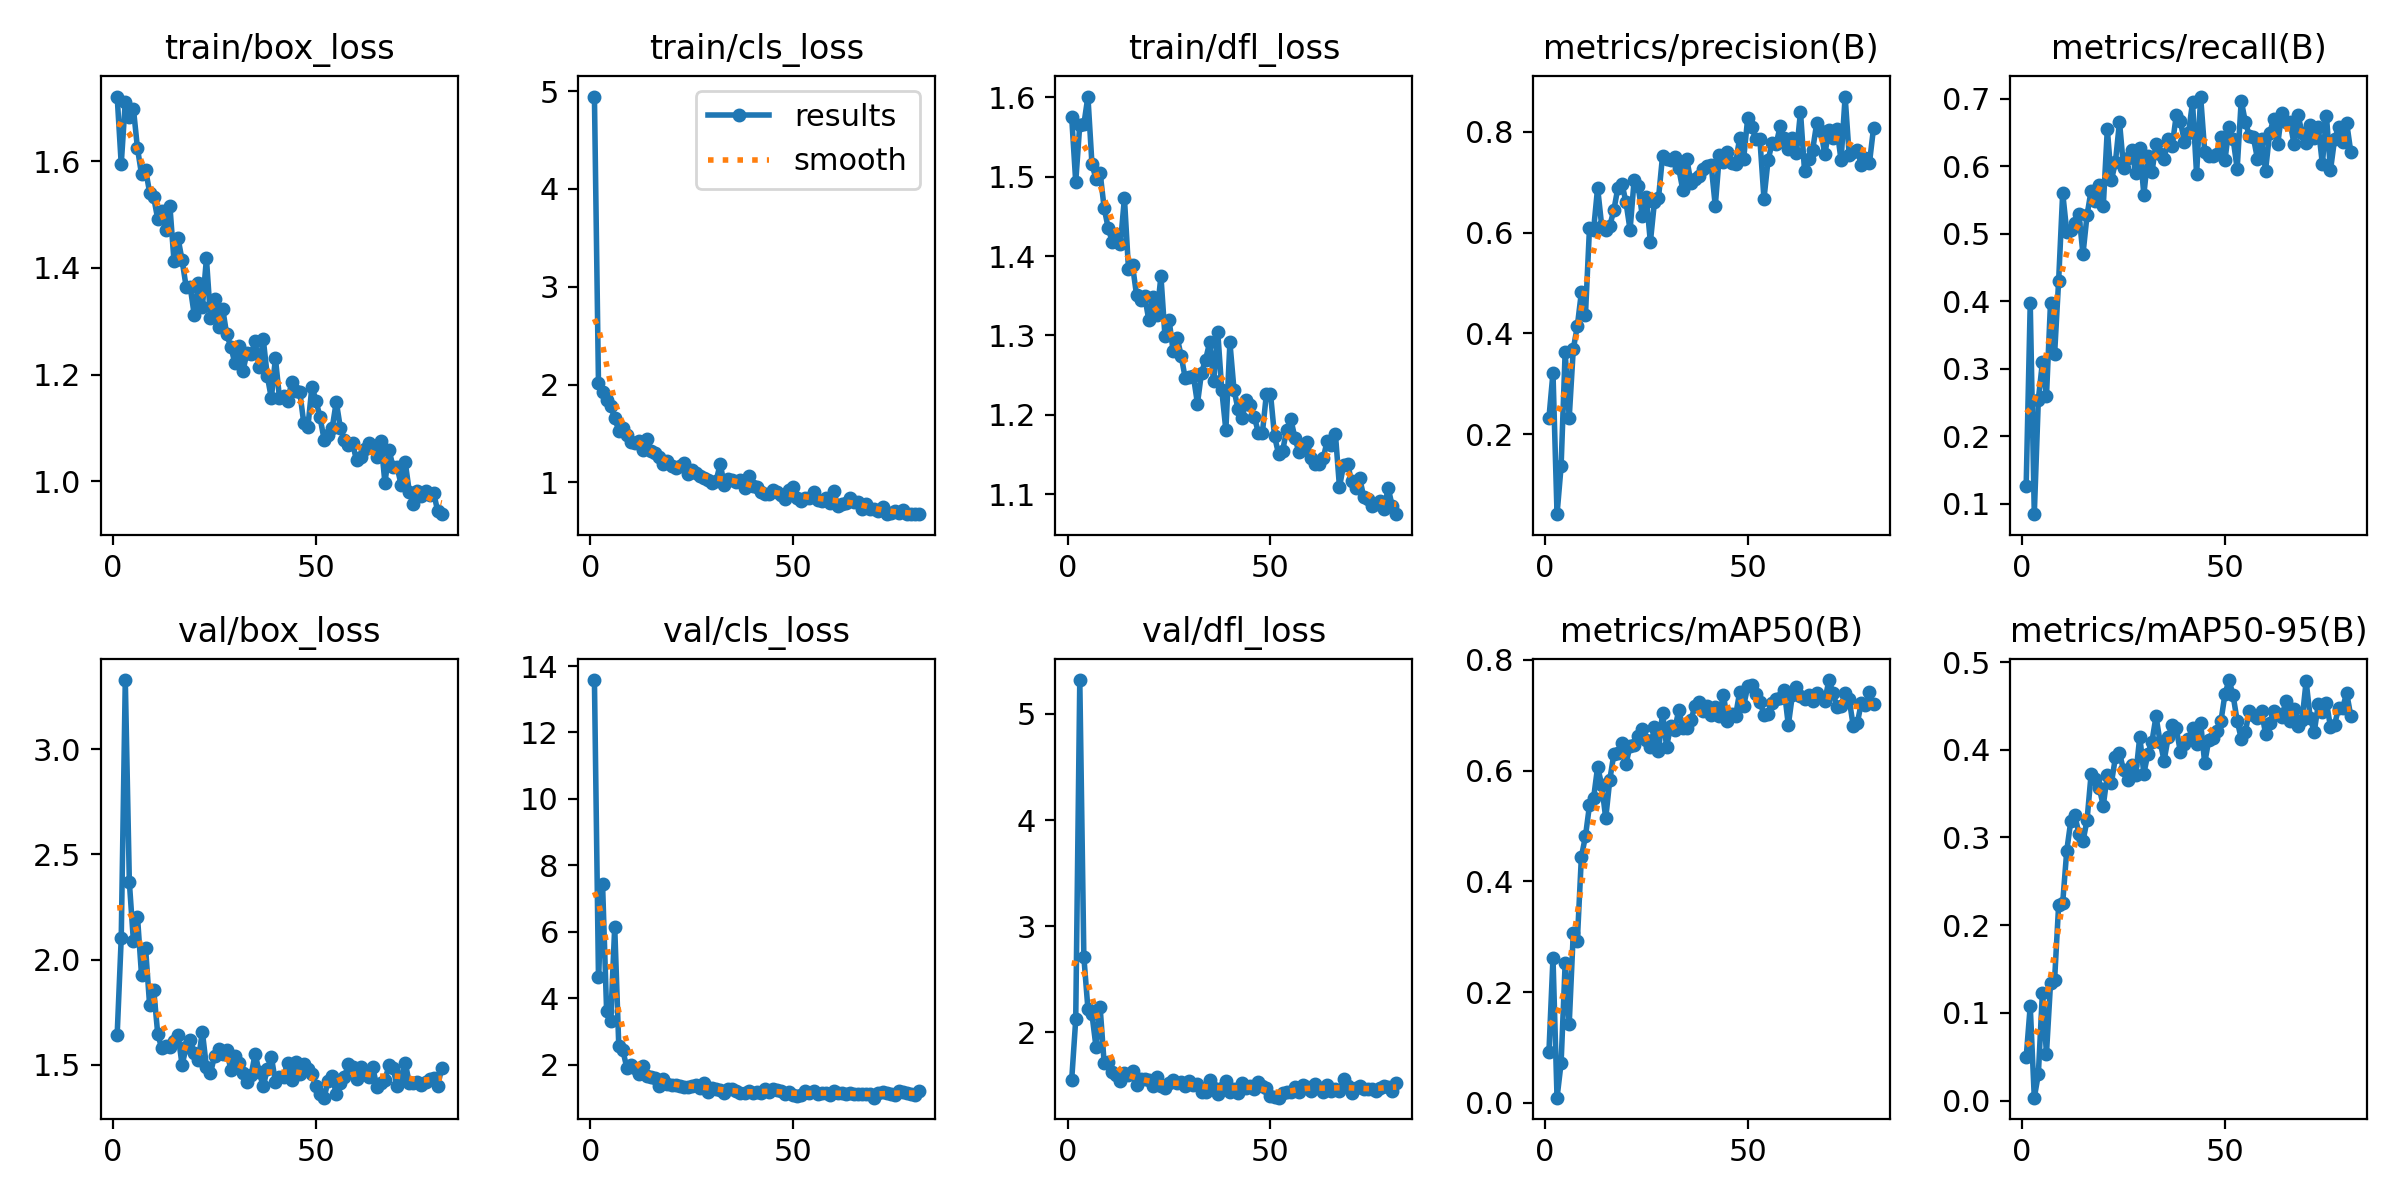

Data behind this chart, as committed beside it:
epoch, time, train/box_loss, train/cls_loss, train/dfl_loss, metrics/precision(B), metrics/recall(B), metrics/mAP50(B), metrics/mAP50-95(B), val/box_loss, val/cls_loss, val/dfl_loss, lr/pg0, lr/pg1, lr/pg2
1, 6.414, 1.721, 4.945, 1.575, 0.232, 0.1273, 0.09153, 0.04929, 1.645, 13.58, 1.55, 0.00058, 0.00058, 0.00058
2, 10.75, 1.595, 2.012, 1.493, 0.322, 0.397, 0.262, 0.108, 2.103, 4.633, 2.12, 0.001174, 0.001174, 0.001174
3, 14.92, 1.712, 1.928, 1.566, 0.04161, 0.08485, 0.00922, 0.00338, 3.328, 7.453, 5.32, 0.001762, 0.001762, 0.001762
4, 18.98, 1.683, 1.847, 1.566, 0.1365, 0.2545, 0.07168, 0.03004, 2.369, 3.627, 2.711, 0.00197, 0.00197, 0.00197
5, 23.11, 1.699, 1.776, 1.601, 0.3633, 0.3095, 0.252, 0.1232, 2.089, 3.317, 2.222, 0.00196, 0.00196, 0.00196
6, 28.04, 1.625, 1.659, 1.516, 0.2329, 0.2594, 0.1424, 0.05367, 2.204, 6.145, 2.17, 0.00195, 0.00195, 0.00195
7, 32.11, 1.576, 1.527, 1.497, 0.3686, 0.398, 0.3064, 0.1338, 1.928, 2.571, 1.86, 0.001941, 0.001941, 0.001941
8, 36.35, 1.584, 1.552, 1.505, 0.4144, 0.3212, 0.2925, 0.1373, 2.054, 2.429, 2.241, 0.001931, 0.001931, 0.001931
9, 40.55, 1.541, 1.485, 1.461, 0.4814, 0.4303, 0.4445, 0.2229, 1.783, 1.9, 1.712, 0.001921, 0.001921, 0.001921
10, 44.79, 1.533, 1.41, 1.435, 0.4362, 0.5606, 0.4812, 0.2253, 1.858, 1.99, 1.724, 0.001911, 0.001911, 0.001911
11, 49.01, 1.491, 1.402, 1.418, 0.6094, 0.503, 0.5376, 0.2849, 1.647, 1.896, 1.623, 0.001901, 0.001901, 0.001901
12, 53.25, 1.507, 1.418, 1.428, 0.6046, 0.5061, 0.5502, 0.3189, 1.578, 1.724, 1.596, 0.001891, 0.001891, 0.001891
13, 57.52, 1.472, 1.326, 1.415, 0.6888, 0.5165, 0.6067, 0.3252, 1.591, 1.947, 1.54, 0.001881, 0.001881, 0.001881
14, 61.91, 1.515, 1.443, 1.473, 0.6135, 0.5292, 0.5746, 0.3043, 1.583, 1.661, 1.616, 0.001871, 0.001871, 0.001871
15, 65.98, 1.414, 1.321, 1.384, 0.6052, 0.4697, 0.5139, 0.2957, 1.613, 1.625, 1.601, 0.001861, 0.001861, 0.001861
16, 70.03, 1.456, 1.297, 1.388, 0.6134, 0.5273, 0.5834, 0.3197, 1.643, 1.598, 1.635, 0.001852, 0.001852, 0.001852
17, 74.1, 1.414, 1.264, 1.351, 0.644, 0.5636, 0.6298, 0.3721, 1.5, 1.363, 1.506, 0.001842, 0.001842, 0.001842
18, 78.41, 1.364, 1.184, 1.345, 0.6892, 0.5485, 0.6321, 0.3669, 1.585, 1.574, 1.56, 0.001832, 0.001832, 0.001832
19, 82.47, 1.364, 1.217, 1.349, 0.6968, 0.5727, 0.6496, 0.3568, 1.62, 1.404, 1.557, 0.001822, 0.001822, 0.001822
20, 86.62, 1.312, 1.169, 1.32, 0.6597, 0.5403, 0.6125, 0.3362, 1.558, 1.386, 1.55, 0.001812, 0.001812, 0.001812
21, 90.68, 1.371, 1.151, 1.348, 0.6052, 0.655, 0.6451, 0.3714, 1.524, 1.391, 1.496, 0.001802, 0.001802, 0.001802
22, 94.89, 1.327, 1.172, 1.326, 0.7042, 0.5788, 0.6467, 0.362, 1.658, 1.36, 1.574, 0.001792, 0.001792, 0.001792
23, 98.95, 1.418, 1.2, 1.375, 0.6918, 0.6061, 0.6635, 0.3914, 1.49, 1.319, 1.49, 0.001782, 0.001782, 0.001782
24, 103.2, 1.306, 1.087, 1.299, 0.6337, 0.6657, 0.675, 0.3966, 1.462, 1.332, 1.47, 0.001772, 0.001772, 0.001772
25, 107.3, 1.341, 1.123, 1.32, 0.6703, 0.5975, 0.6556, 0.3765, 1.543, 1.368, 1.526, 0.001762, 0.001762, 0.001762
26, 111.5, 1.289, 1.098, 1.28, 0.5809, 0.6121, 0.642, 0.3659, 1.578, 1.38, 1.554, 0.001752, 0.001752, 0.001752
27, 115.6, 1.324, 1.062, 1.297, 0.6599, 0.6233, 0.6788, 0.3826, 1.554, 1.301, 1.52, 0.001743, 0.001743, 0.001743
28, 119.6, 1.275, 1.046, 1.274, 0.6676, 0.5902, 0.6351, 0.3707, 1.572, 1.46, 1.535, 0.001733, 0.001733, 0.001733
29, 123.6, 1.252, 1.023, 1.246, 0.7518, 0.6273, 0.7051, 0.4151, 1.477, 1.19, 1.496, 0.001723, 0.001723, 0.001723
30, 127.8, 1.222, 0.9886, 1.247, 0.7466, 0.5576, 0.6435, 0.3728, 1.543, 1.281, 1.54, 0.001713, 0.001713, 0.001713
31, 132, 1.253, 1.014, 1.249, 0.7433, 0.6144, 0.6803, 0.3956, 1.51, 1.28, 1.507, 0.001703, 0.001703, 0.001703
32, 136.1, 1.207, 1.188, 1.214, 0.7493, 0.5909, 0.6738, 0.4094, 1.462, 1.244, 1.516, 0.001693, 0.001693, 0.001693
33, 140.2, 1.241, 0.9742, 1.253, 0.727, 0.6333, 0.7096, 0.438, 1.421, 1.146, 1.439, 0.001683, 0.001683, 0.001683
34, 144.4, 1.239, 1.03, 1.269, 0.6843, 0.6182, 0.6776, 0.4091, 1.452, 1.269, 1.441, 0.001673, 0.001673, 0.001673
35, 148.5, 1.262, 1.019, 1.291, 0.7449, 0.6106, 0.6774, 0.3876, 1.552, 1.271, 1.551, 0.001663, 0.001663, 0.001663
36, 152.7, 1.214, 0.9997, 1.242, 0.6989, 0.64, 0.6915, 0.4144, 1.467, 1.213, 1.478, 0.001654, 0.001654, 0.001654
37, 156.7, 1.267, 1.025, 1.305, 0.7064, 0.6303, 0.7171, 0.4281, 1.398, 1.151, 1.417, 0.001644, 0.001644, 0.001644
38, 161, 1.197, 0.9373, 1.231, 0.7121, 0.6758, 0.7241, 0.4244, 1.482, 1.145, 1.47, 0.001634, 0.001634, 0.001634
39, 165, 1.156, 1.066, 1.181, 0.7255, 0.6667, 0.707, 0.3976, 1.539, 1.195, 1.545, 0.001624, 0.001624, 0.001624
40, 169, 1.231, 0.9647, 1.291, 0.7317, 0.6362, 0.7161, 0.4066, 1.42, 1.152, 1.438, 0.001614, 0.001614, 0.001614
41, 173.1, 1.156, 0.9484, 1.232, 0.7329, 0.6485, 0.6998, 0.4123, 1.441, 1.172, 1.465, 0.001604, 0.001604, 0.001604
42, 177.1, 1.16, 0.8996, 1.207, 0.6526, 0.6945, 0.715, 0.4244, 1.445, 1.138, 1.43, 0.001594, 0.001594, 0.001594
43, 181.2, 1.149, 0.8798, 1.196, 0.7532, 0.5879, 0.6982, 0.4063, 1.508, 1.258, 1.526, 0.001584, 0.001584, 0.001584
44, 185.3, 1.185, 0.8846, 1.218, 0.7388, 0.703, 0.7372, 0.4307, 1.428, 1.172, 1.475, 0.001574, 0.001574, 0.001574
45, 189.3, 1.168, 0.9185, 1.212, 0.7592, 0.6212, 0.6898, 0.3849, 1.513, 1.262, 1.493, 0.001564, 0.001564, 0.001564
46, 193.5, 1.168, 0.8982, 1.198, 0.7369, 0.6151, 0.7029, 0.4111, 1.457, 1.244, 1.467, 0.001554, 0.001554, 0.001554
47, 197.8, 1.108, 0.8651, 1.178, 0.7356, 0.6151, 0.6992, 0.4133, 1.505, 1.219, 1.533, 0.001545, 0.001545, 0.001545
48, 201.9, 1.102, 0.8281, 1.177, 0.7877, 0.6183, 0.7415, 0.4219, 1.479, 1.127, 1.49, 0.001535, 0.001535, 0.001535
49, 205.9, 1.177, 0.9248, 1.227, 0.7467, 0.6431, 0.7173, 0.4326, 1.457, 1.171, 1.473, 0.001525, 0.001525, 0.001525
50, 210, 1.151, 0.9522, 1.227, 0.8275, 0.6091, 0.7525, 0.4636, 1.402, 1.072, 1.4, 0.001515, 0.001515, 0.001515
51, 214.1, 1.12, 0.8367, 1.173, 0.8091, 0.6576, 0.7551, 0.4795, 1.361, 1.044, 1.394, 0.001505, 0.001505, 0.001505
52, 218.4, 1.078, 0.8078, 1.15, 0.7847, 0.6405, 0.7387, 0.4619, 1.345, 1.096, 1.383, 0.001495, 0.001495, 0.001495
53, 222.4, 1.086, 0.8361, 1.155, 0.7846, 0.596, 0.7249, 0.4331, 1.425, 1.195, 1.429, 0.001485, 0.001485, 0.001485
54, 226.5, 1.1, 0.8364, 1.181, 0.6668, 0.697, 0.7013, 0.4128, 1.448, 1.14, 1.441, 0.001475, 0.001475, 0.001475
55, 230.7, 1.149, 0.8999, 1.195, 0.743, 0.6658, 0.7033, 0.4201, 1.361, 1.213, 1.441, 0.001465, 0.001465, 0.001465
56, 234.8, 1.1, 0.8175, 1.171, 0.7772, 0.6448, 0.7223, 0.4443, 1.413, 1.116, 1.484, 0.001455, 0.001455, 0.001455
57, 238.9, 1.077, 0.8133, 1.153, 0.7754, 0.6424, 0.7287, 0.44, 1.444, 1.134, 1.439, 0.001446, 0.001446, 0.001446
58, 243, 1.069, 0.8366, 1.157, 0.8109, 0.6109, 0.7308, 0.4364, 1.503, 1.152, 1.499, 0.001436, 0.001436, 0.001436
59, 247, 1.071, 0.7864, 1.165, 0.7874, 0.6396, 0.7459, 0.444, 1.491, 1.088, 1.488, 0.001426, 0.001426, 0.001426
60, 251.1, 1.039, 0.9085, 1.146, 0.7655, 0.5934, 0.6824, 0.4182, 1.435, 1.196, 1.45, 0.001416, 0.001416, 0.001416
... 21 more rows
